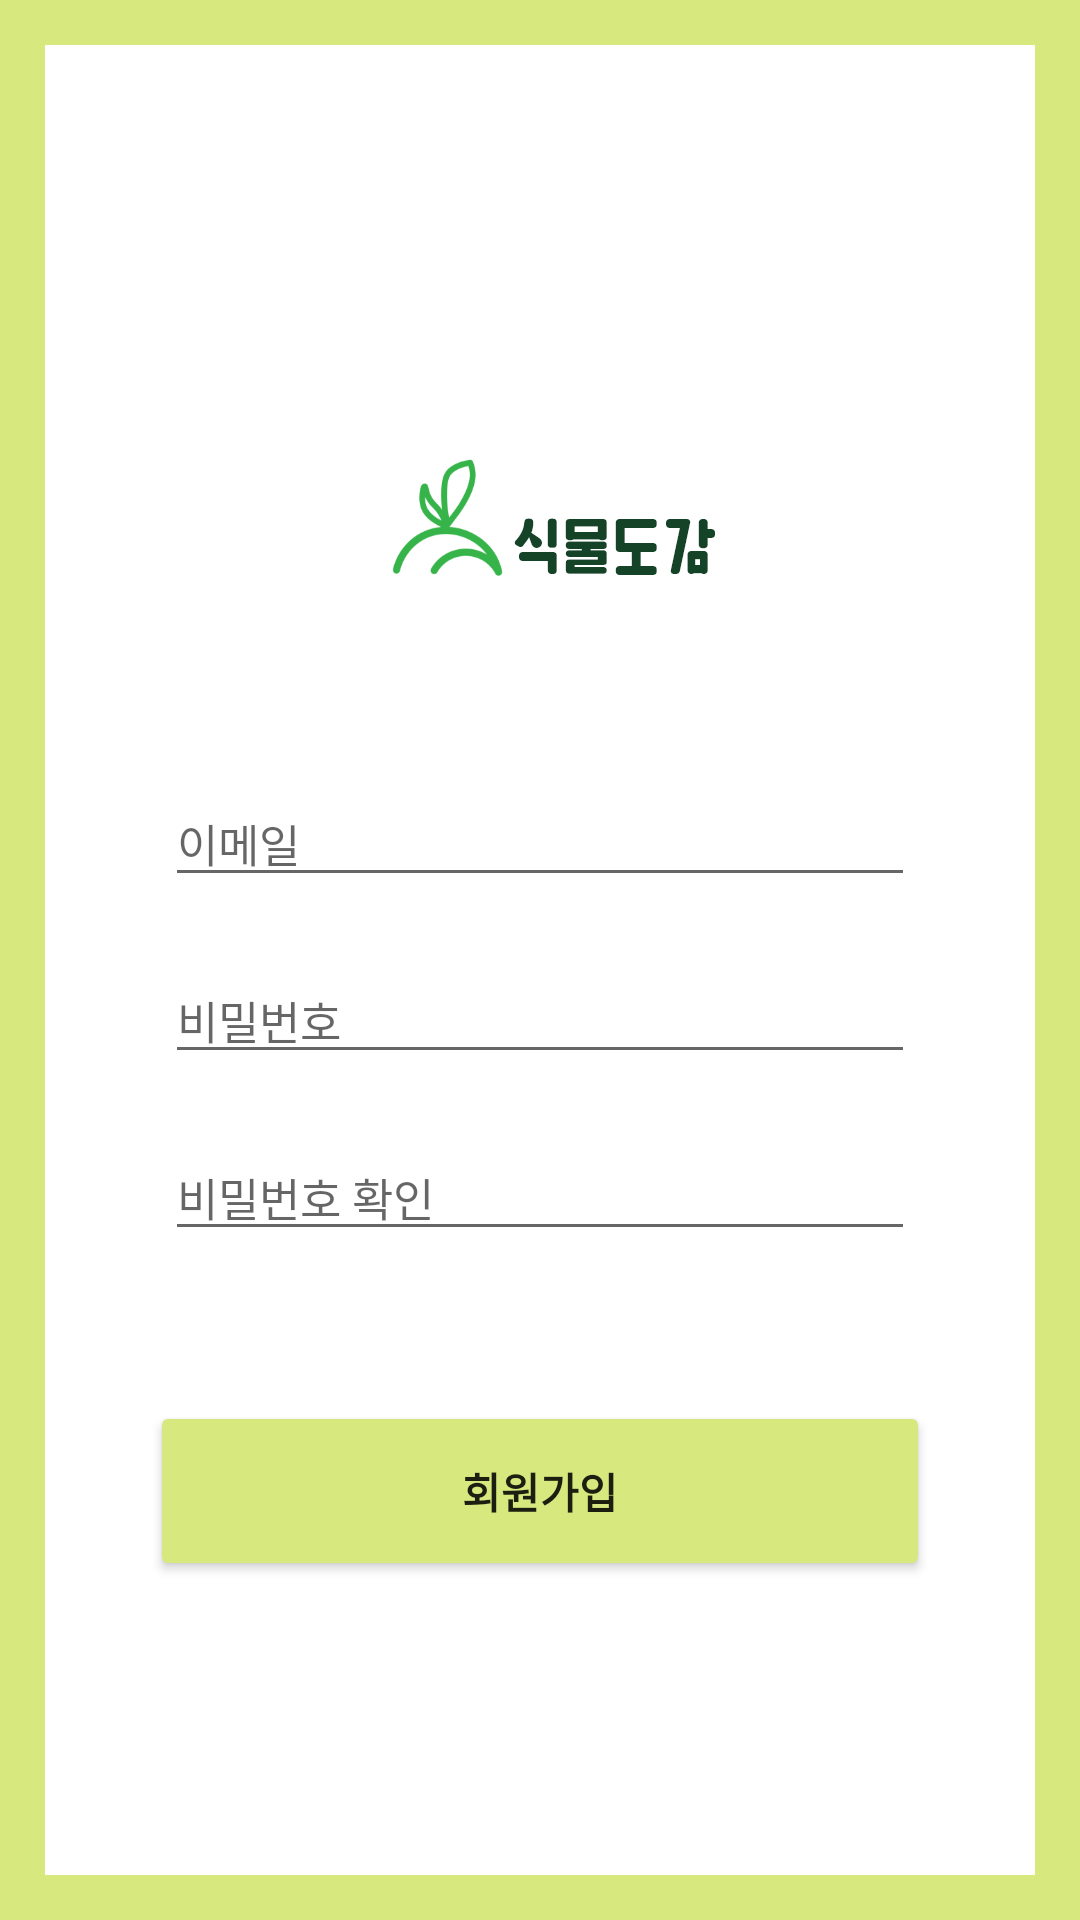

Layout XML and referenced resources for this Android screen:
<!-- AndroidManifest.xml: application theme Theme.AppPlant -->
<!-- res/layout/join_member.xml -->
<?xml version="1.0" encoding="utf-8"?>
<LinearLayout xmlns:android="http://schemas.android.com/apk/res/android"
    android:layout_width="match_parent"
    android:layout_height="match_parent"
    xmlns:card_view="http://schemas.android.com/apk/res-auto"
    android:background="@color/main_green"
    android:weightSum="1">

    <LinearLayout
        android:layout_margin="15dp"
        android:layout_width="match_parent"
        android:layout_height="match_parent"
        android:background="@color/white"
        android:layout_weight="1">

        <LinearLayout
            android:layout_width="match_parent"
            android:layout_height="match_parent"
            android:orientation="vertical">

            <ImageView
                android:layout_width="match_parent"
                android:layout_height="wrap_content"
                android:src="@drawable/ic_login_logo"
                android:layout_gravity="center"
                android:layout_marginTop="130dp"/>

            <EditText
                android:id="@+id/emailEdit"
                android:layout_width="250dp"
                android:layout_height="wrap_content"
                android:layout_gravity="center"
                android:layout_marginTop="60dp"
                android:textSize="15sp"
                android:hint="이메일" />

            <EditText
                android:id="@+id/passwordEdit"
                android:layout_width="250dp"
                android:layout_height="wrap_content"
                android:layout_gravity="center"
                android:layout_marginTop="20dp"
                android:textSize="15sp"
                android:hint="비밀번호"
                android:inputType="textPassword"/>

            <EditText
                android:id="@+id/rePasswordEdit"
                android:layout_width="250dp"
                android:layout_height="wrap_content"
                android:layout_gravity="center"
                android:layout_marginTop="20dp"
                android:textSize="15sp"
                android:hint="비밀번호 확인"
                android:inputType="textPassword"/>


            <LinearLayout
                android:layout_width="260dp"
                android:layout_height="60dp"
                android:layout_gravity="center"
                android:layout_marginTop="50dp">

                <Button
                    android:id="@+id/joinBtn"
                    android:layout_width="match_parent"
                    android:layout_height="60dp"
                    android:backgroundTint="@color/main_green"
                    android:text="회원가입"
                    android:textStyle="bold"/>
            </LinearLayout>


        </LinearLayout>
    </LinearLayout>

</LinearLayout>
<!-- resources referenced by this layout -->
<resources>
  <color name="main_green">#D7E87E</color>
  <color name="white">#FFFFFFFF</color>
  <!-- drawable ic_login_logo: png bitmap (drawable-hdpi, 5690 bytes) -->
  <style name="Theme.AppPlant" parent="Theme.MaterialComponents.Light.NoActionBar">
          
          <item name="colorPrimary">@color/purple_500</item>
          <item name="colorPrimaryVariant">@color/purple_700</item>
          <item name="colorOnPrimary">@color/white</item>
          
          <item name="colorSecondary">@color/teal_200</item>
          <item name="colorSecondaryVariant">@color/teal_700</item>
          <item name="colorOnSecondary">@color/black</item>
          
          <item name="android:statusBarColor" tools:targetApi="l">?attr/colorPrimaryVariant</item>
          
      </style>
  <color name="purple_500">#FF6200EE</color>
  <color name="purple_700">#FF3700B3</color>
  <color name="teal_200">#FF03DAC5</color>
  <color name="teal_700">#FF018786</color>
  <color name="black">#FF000000</color>
</resources>
